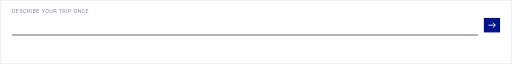
t = 0.00 s
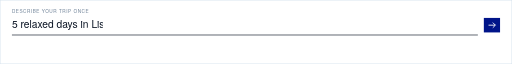
t = 1.00 s
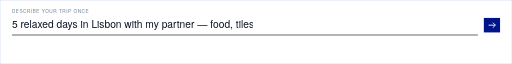
t = 1.95 s
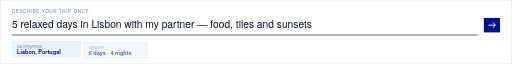
t = 2.42 s
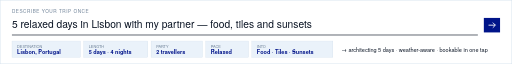
t = 3.44 s
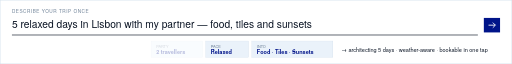
t = 4.51 s

The animated SVG that drew these frames (rendered in a browser with its animation timeline set to each time). Animation: 3 CSS @keyframes rules; one cycle of 5.20 s, repeats indefinitely.

<svg xmlns="http://www.w3.org/2000/svg" viewBox="0 0 1200 150" width="1200" height="150" role="img" aria-label="A trip prompt being typed and parsed">
  <defs>
    <style>
      text { font-family: 'Helvetica Neue', Helvetica, Arial, sans-serif; }
      .typed { clip-path: inset(0 100% 0 0); animation: type 4.2s steps(66) .4s infinite; }
      @keyframes type { 0% { clip-path: inset(0 100% 0 0); } 45%, 100% { clip-path: inset(0 0 0 0); } }
      .caret { animation: blink 1s steps(2) infinite; }
      @keyframes blink { 50% { opacity: 0; } }
      .chip { opacity: 0; animation: pop 4.2s infinite; }
      @keyframes pop { 0%, 48% { opacity: 0; transform: translateY(8px); } 58%, 92% { opacity: 1; transform: none; } 100% { opacity: 0; } }
      .c2 { animation-delay: .25s; } .c3 { animation-delay: .5s; } .c4 { animation-delay: .75s; } .c5 { animation-delay: 1s; }
    </style>
  </defs>
  <rect x=".5" y=".5" width="1199" height="149" fill="#fff" stroke="#d3e0ec"/>
  <text x="28" y="30" font-size="11" letter-spacing="1.2" fill="#6b7f95">DESCRIBE YOUR TRIP ONCE</text>
  <g class="typed"><text x="28" y="66" font-size="24" fill="#0a1424">5 relaxed days in Lisbon with my partner — food, tiles and sunsets</text></g>
  <rect x="1134" y="42" width="38" height="34" fill="#001489"/><path d="M1145 59 h16 m-6 -6 l6 6 -6 6" stroke="#fff" stroke-width="2" fill="none"/>
  <line x1="28" y1="82" x2="1120" y2="82" stroke="#0a1424" stroke-width="1.5"/>
  <g class="chip"><rect x="28" y="96" width="160" height="38" fill="#eaf2fa" stroke="#d3e0ec"/><text x="40" y="112" font-size="9" fill="#6b7f95">DESTINATION</text><text x="40" y="127" font-size="13" font-weight="600" fill="#001489">Lisbon, Portugal</text></g>
  <g class="chip c2"><rect x="196" y="96" width="150" height="38" fill="#eaf2fa" stroke="#d3e0ec"/><text x="208" y="112" font-size="9" fill="#6b7f95">LENGTH</text><text x="208" y="127" font-size="13" font-weight="600" fill="#001489">5 days · 4 nights</text></g>
  <g class="chip c3"><rect x="354" y="96" width="120" height="38" fill="#eaf2fa" stroke="#d3e0ec"/><text x="366" y="112" font-size="9" fill="#6b7f95">PARTY</text><text x="366" y="127" font-size="13" font-weight="600" fill="#001489">2 travellers</text></g>
  <g class="chip c4"><rect x="482" y="96" width="100" height="38" fill="#eaf2fa" stroke="#d3e0ec"/><text x="494" y="112" font-size="9" fill="#6b7f95">PACE</text><text x="494" y="127" font-size="13" font-weight="600" fill="#001489">Relaxed</text></g>
  <g class="chip c5"><rect x="590" y="96" width="190" height="38" fill="#eaf2fa" stroke="#d3e0ec"/><text x="602" y="112" font-size="9" fill="#6b7f95">INTO</text><text x="602" y="127" font-size="13" font-weight="600" fill="#001489">Food · Tiles · Sunsets</text></g>
  <g class="chip c5"><text x="800" y="121" font-size="13" fill="#0a1424">→  architecting 5 days · weather-aware · bookable in one tap</text></g>
</svg>
